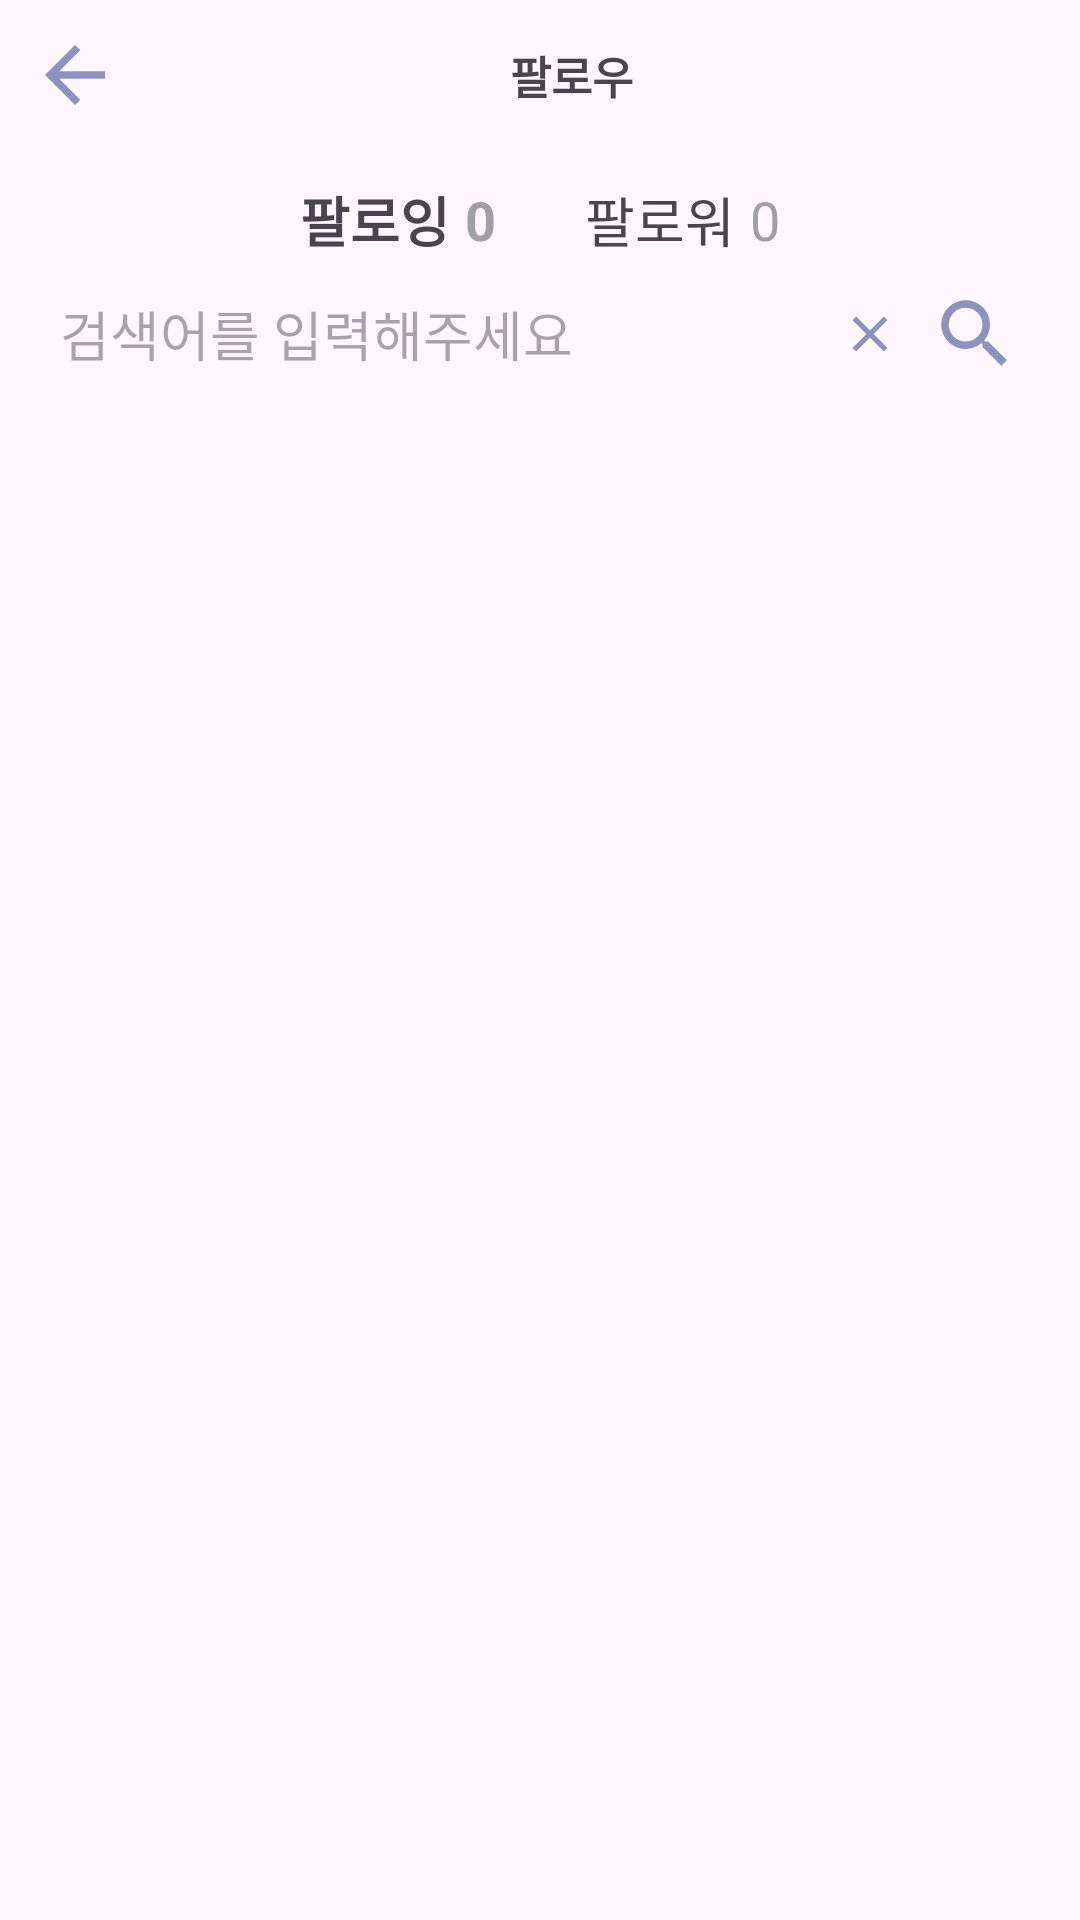

Here is an Android app screen rendered from its layout file. Give the layout XML and the strings, colors and styles it references.
<!-- AndroidManifest.xml: application theme Theme.Formap -->
<!-- res/layout/my_following.xml -->
<?xml version="1.0" encoding="utf-8"?>
<LinearLayout xmlns:android="http://schemas.android.com/apk/res/android"
    xmlns:app="http://schemas.android.com/apk/res-auto"
    xmlns:tools="http://schemas.android.com/tools"
    android:layout_width="match_parent"
    android:layout_height="match_parent"
    tools:context=".MyFollowing"
    android:orientation="vertical">

    <LinearLayout
        android:layout_width="wrap_content"
        android:layout_height="wrap_content"
        android:orientation="horizontal"
        android:layout_marginTop="10dp">

        <ImageView
            android:id="@+id/myFollowingBack"
            android:layout_width="30dp"
            android:layout_height="30dp"
            android:layout_gravity="left"
            android:layout_marginRight="130dp"
            android:layout_marginLeft="10dp"
            android:src="@drawable/back" />


        <TextView
            android:layout_width="wrap_content"
            android:layout_height="wrap_content"
            android:layout_gravity="center"
            android:text="팔로우"
            android:textSize="15dp"
            android:textStyle="bold" />

    </LinearLayout>

    <LinearLayout
        android:layout_width="match_parent"
        android:layout_height="wrap_content"
        android:layout_marginTop="20dp"
        android:orientation="horizontal">

        <TextView
            android:layout_width="wrap_content"
            android:layout_height="wrap_content"
            android:layout_marginLeft="100dp"
            android:text="팔로잉"
            android:textSize="18dp"
            android:textStyle="bold"
            android:layout_gravity="center"/>

        <TextView
            android:layout_width="wrap_content"
            android:layout_height="wrap_content"
            android:layout_marginLeft="5dp"
            android:text="0"
            android:textSize="18dp"
            android:textStyle="bold"
            android:textColor="@color/grey"
            android:layout_gravity="center"/>

        <View
            android:layout_width="0dp"
            android:layout_height="0dp"
            android:layout_weight="1" />

        <TextView
            android:id="@+id/myFollowerGo"
            android:layout_width="wrap_content"
            android:layout_height="wrap_content"
            android:layout_marginLeft="15dp"
            android:text="팔로워"
            android:textSize="18dp"
            android:layout_gravity="center"/>

        <TextView
            android:layout_width="wrap_content"
            android:layout_height="wrap_content"
            android:layout_marginLeft="5dp"
            android:layout_marginRight="100dp"
            android:text="0"
            android:textSize="18dp"
            android:textColor="@color/grey"
            android:layout_gravity="center"/>

    </LinearLayout>

    <LinearLayout
        android:id="@+id/list2"
        android:layout_width="match_parent"
        android:layout_height="wrap_content"
        android:layout_marginTop="10dp"
        android:orientation="horizontal">

        <EditText
            android:layout_width="wrap_content"
            android:layout_height="wrap_content"
            android:layout_marginLeft="20dp"
            android:layout_gravity="center"
            android:background="@null"
            android:hint="검색어를 입력해주세요" />

        <View
            android:layout_width="0dp"
            android:layout_height="0dp"
            android:layout_weight="1" />

        <ImageView
            android:layout_width="20dp"
            android:layout_height="20dp"
            android:layout_marginRight="10dp"
            android:layout_gravity="center"
            android:src="@drawable/cancel"/>

        <ImageView
            android:layout_width="30dp"
            android:layout_height="30dp"
            android:layout_marginRight="20dp"
            android:layout_gravity="right"
            android:src="@drawable/search"/>

    </LinearLayout>

    <ListView
        android:layout_width="match_parent"
        android:layout_height="match_parent"
        android:layout_weight="1"
        android:layout_below="@id/list2" />

</LinearLayout>
<!-- resources referenced by this layout -->
<resources>
  <color name="grey">#a0a0a0</color>
  <!-- drawable back (drawable) -->
  <vector android:autoMirrored="true" android:height="30dp"
      android:tint="@color/c1" android:viewportHeight="24"
      android:viewportWidth="24" android:width="30dp" xmlns:android="http://schemas.android.com/apk/res/android">
      <path android:fillColor="@android:color/white" android:pathData="M20,11H7.83l5.59,-5.59L12,4l-8,8 8,8 1.41,-1.41L7.83,13H20v-2z"/>
  </vector>
  <!-- drawable cancel (drawable) -->
  <vector android:height="20dp" android:tint="@color/c1"
      android:viewportHeight="24" android:viewportWidth="24"
      android:width="20dp" xmlns:android="http://schemas.android.com/apk/res/android">
      <path android:fillColor="@android:color/white" android:pathData="M19,6.41L17.59,5 12,10.59 6.41,5 5,6.41 10.59,12 5,17.59 6.41,19 12,13.41 17.59,19 19,17.59 13.41,12 19,6.41z"/>
  </vector>
  <!-- drawable search (drawable) -->
  <vector android:height="30dp" android:tint="@color/c1"
      android:viewportHeight="24" android:viewportWidth="24"
      android:width="30dp" xmlns:android="http://schemas.android.com/apk/res/android">
      <path android:fillColor="@android:color/white" android:pathData="M15.5,14h-0.79l-0.28,-0.27C15.41,12.59 16,11.11 16,9.5 16,5.91 13.09,3 9.5,3S3,5.91 3,9.5 5.91,16 9.5,16c1.61,0 3.09,-0.59 4.23,-1.57l0.27,0.28v0.79l5,4.99L20.49,19l-4.99,-5zM9.5,14C7.01,14 5,11.99 5,9.5S7.01,5 9.5,5 14,7.01 14,9.5 11.99,14 9.5,14z"/>
  </vector>
  <style name="Theme.Formap" parent="Base.Theme.Formap" />
  <color name="c1">#8f92bf</color>
  <style name="Base.Theme.Formap" parent="Theme.Material3.DayNight.NoActionBar">
          
          
      </style>
</resources>
